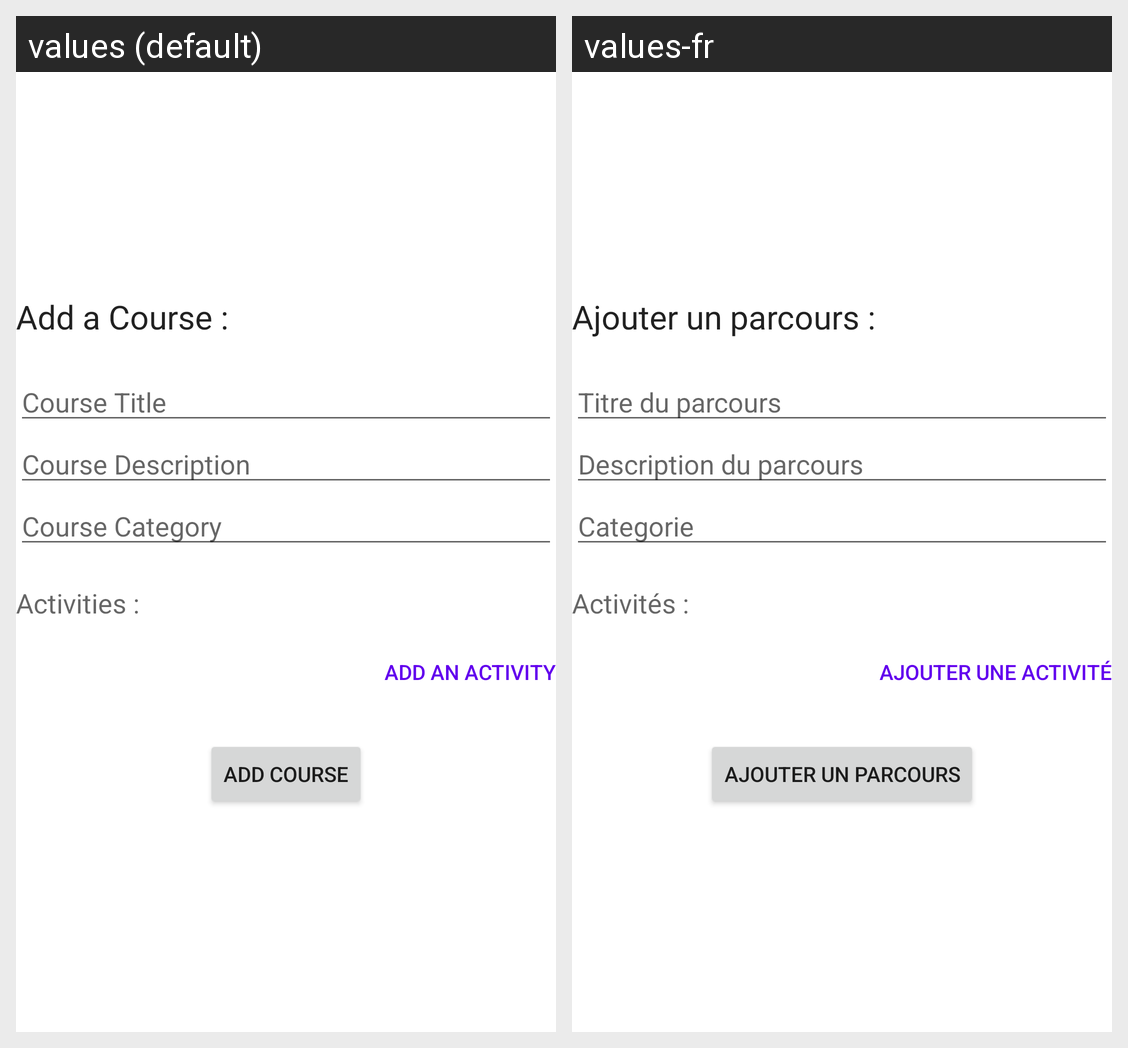

For this localized Android screen grid, give each drawn string resource with its value in every locale shown.
Android screen res/layout/fragment_doctor_add_course.xml rendered under 2 locales, left to right: values (default), values-fr. Device: Nexus 5 (rendered at 1080×1920; each locale shown at half size, 540×960, under a caption strip naming it); theme Theme.APA.
Strings drawn on this screen, with the default value and each locale's value (text and hints the layout hard-codes, and strings that could not be matched under every locale, appear in the picture but are not listed):

add_a_course
  values: Add a Course :
  values-fr: Ajouter un parcours :

course_title
  values: Course Title
  values-fr: Titre du parcours

course_description
  values: Course Description
  values-fr: Description du parcours

course_category
  values: Course Category
  values-fr: Categorie

activities
  values: Activities :
  values-fr: Activités :

add_activity
  values: Add an Activity
  values-fr: Ajouter une activité

add_course
  values: Add Course
  values-fr: Ajouter un parcours
